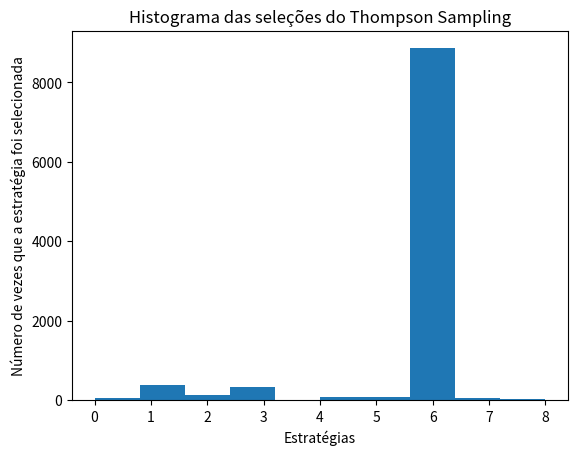

Recreate this plot in Python.
import numpy as np
import matplotlib.pyplot as plt
import random

rates = [0.05,0.13,0.09,0.16,0.11,0.04,0.20,0.08,0.01]
N = 10000
d = len(rates)

def ambiente(rates, N):
    d = len(rates)
    X = np.zeros((N, d))
    for i in range(N):
        for j in range(d):
            if np.random.rand() < rates[j]:
                X[i][j] += 1
    return X

def randomSelection(X):
    N, d = X.shape
    strategiesSelected = []
    totalReward = 0
    for i in range(N):
        strategy = random.randrange(d)
        reward = X[i, strategy]
        totalReward += reward
        strategiesSelected.append(strategy)
    return totalReward, strategiesSelected

def thompsonSampling(X):
    N, d = X.shape
    strategiesSelected = []
    totalReward = 0
    reward1 = [0]*d
    reward0 = [0]*d

    for i in range(N):
        select = 0
        maxRandom = 0
        for j in range(d):
            maxBeta = np.random.beta(reward1[j]+1,reward0[j]+1)
            if maxBeta > maxRandom:
                maxRandom = maxBeta
                select = j
        reward = X[i][select]

        if reward == 1:
            reward1[select] += 1
        else:
            reward0[select] += 1

        totalReward += reward
        strategiesSelected.append(select)

    return totalReward, strategiesSelected

X = ambiente(rates, N)
totalRewardRS, strategiesSelectedRS = randomSelection(X)
totalRewardTS, strategiesSelectedTS = thompsonSampling(X)

relativeReturn = (totalRewardTS - totalRewardRS) / totalRewardRS * 100
print("Thompson se saiu {:.0f}%".format(relativeReturn), 'melhor que o Random Selection')

plt.hist(strategiesSelectedTS)
plt.title('Histograma das seleções do Thompson Sampling')
plt.xlabel('Estratégias')
plt.ylabel('Número de vezes que a estratégia foi selecionada')
plt.show()
